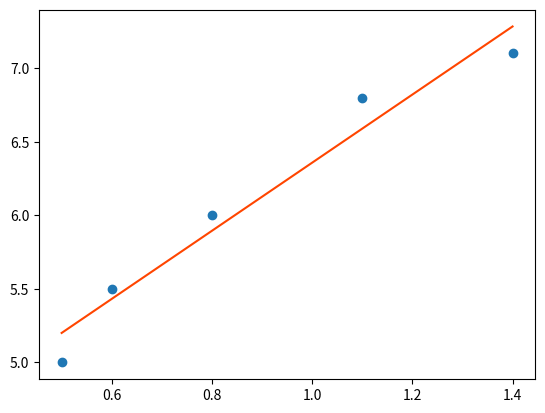

Recreate this plot in Python.
'''
    判断损失值是否已经足够小。（重要）

    前面的示例中，我们更新了 “权重” 和 “偏置” 之后，

'''
import numpy as np
import matplotlib.pyplot as plt

x = np.array([0.5, 0.6, 0.8, 1.1, 1.4])
y = np.array([5.0, 5.5, 6.0, 6.8, 7.1])
w1 = 1
w0 = 1
# learning_rate = 0.01
# learning_rate = 0.1

learning_rate = 0.1

# epoch = 200
# epoch = 500
epoch = 300

for i in range(epoch):
    '''
    # 使用0.01的学习率，学习200轮，它到底有没有达到 "极小值"
    打印出每一轮模参数是怎么更新的
    以及它的损失值是多少，我们可以打印出来
    '''



    '''
     # 求损失值: (Y - Y') 的平方 求和 然后除以2
     # 为什么要除以 2，因为我们的梯度是针对  1/2求的 #就是前面 "推导公式" 那里。    
     # (w1 * x + w0)) ** 2 表示的就是预测值
     
     初始的权重和偏置也能计算出一个损失的值
	 在梯度下降的迭代过程中，模型的权重和偏置不断更新，
	 损失值也随之变化。

    '''
    loss = ((y - (w1 * x + w0)) ** 2).sum() / 2
    print('轮数:{:3}, w1:{:.8f}, w0:{:.8f}, loss:{:.8f}'.format(i, w1, w0, loss))
    #:3   格式化输出，占3位
    #:.8f 格式化输出，占8位小数

    '''
            训练200轮的时候，最后得到的  "损失值" 是 0.12402394
            
            如果损失值为0 : 意味着这条线会穿过所有的点,但实际情况不可能是这样的
            损失值为0  是最理想的状态,但实际当中是不可能的.
        
            判断损失值,是否足够小, 
            最后两轮的损失值大不大,或者两轮损失值已经不再变化了.
            
            第198轮 w1 是 2.764     
            第196轮 w1 是 2.763
            
            变化小数已经在第3位了

            loss:0.12436811
            loss:0.12402394
            损失值已经在第4位了，loss是一个平方的结果
            平方结果已经在第4位了，说明 不怎么变化 
             说明这个结果已经差不多了。
             
             //===================================
             这时，可以再加几轮试一下 或者 调整学习率
                learning_rate = 0.1 学习率改成 0.1  ，提高了10倍
                轮数:  0, w1:1.00000000, w0:1.00000000, loss:44.64000000
                轮数:  1, w1:2.92000000, w0:3.10000000, loss:0.58874400
                轮数:  2, w1:3.06736000, w0:3.30520000, loss:0.23682998
                ......
                轮数:198, w1:2.31581748, w0:4.04197097, loss:0.06700837
                轮数:199, w1:2.31575893, w0:4.04202579, loss:0.06700831
                
                这一回的损失值，0.06700837 和 0.06700831 直接不能再动了。接近于没有变化
                
                loss 从 44 直接为变成了0，它的过程就接近 "一个直角转弯"

             //===================================                
             这里，可以再增加一下学习次数
             epoch = 500，修改为 500轮
                轮数:  0, w1:1.00000000, w0:1.00000000, loss:44.64000000
                轮数:  1, w1:2.92000000, w0:3.10000000, loss:0.58874400
                ......
                轮数:282, w1:2.31401889, w0:4.04365492, loss:0.06700731
                轮数:283, w1:2.31401438, w0:4.04365915, loss:0.06700731
                轮数:284, w1:2.31401000, w0:4.04366325, loss:0.06700730
                轮数:285, w1:2.31400575, w0:4.04366722, loss:0.06700730                
                ......
                轮数:497, w1:2.31386883, w0:4.04379542, loss:0.06700730
                轮数:498, w1:2.31386882, w0:4.04379543, loss:0.06700730
                轮数:499, w1:2.31386881, w0:4.04379543, loss:0.06700730

                后面的损失值，几乎没有变化了，变化的是8位以外的值。
                在280轮左右，已经达到了8位以内的极小值。
             //===================================                
             这时，我们修改成300轮，学习率修改成0.2
            轮数:  0, w1:1.00000000, w0:1.00000000, loss:44.64000000
            轮数:  1, w1:4.84000000, w0:5.20000000, loss:30.36297600
            轮数:  2, w1:1.58944000, w0:1.82080000, loss:20.66684927
            轮数:  3, w1:4.18607104, w0:4.68129280, loss:14.08088217
            轮数:  4, w1:1.97004658, w0:2.39625748, loss:9.60663775
            轮数:  5, w1:3.72381882, w0:4.34635901, loss:6.56629647
            轮数:  6, w1:2.21116705, w0:2.80303944, loss:4.49968868

            这时：w0 的值，1 5 1 4 2 4这样变化，
            说明它们的值，开始波动起来了。    
            这时说明学习率的值太大了。
             //===================================                
             这时，我们修改成300轮，学习率修改成0.3
             此时图就显示不正常了，这个主出现了 "梯度爆炸"
             //===================================   
             这时，我们修改成300轮，学习率修改成0.1
    '''



    #求偏导（梯度）
    d1 = (x * (w1 * x + w0 - y)).sum()
    d0 = (w1 * x + w0 - y).sum()
    #沿着负梯度下降(损失函数)，不断更新 "权重" 和  "偏置"
    w1 = w1 - learning_rate * d1
    w0 = w0 - learning_rate * d0

pred_y = w1 * x + w0
#==============================
plt.plot(x, pred_y, color='orangered') #画出回归线
plt.scatter(x,y)
plt.show()





